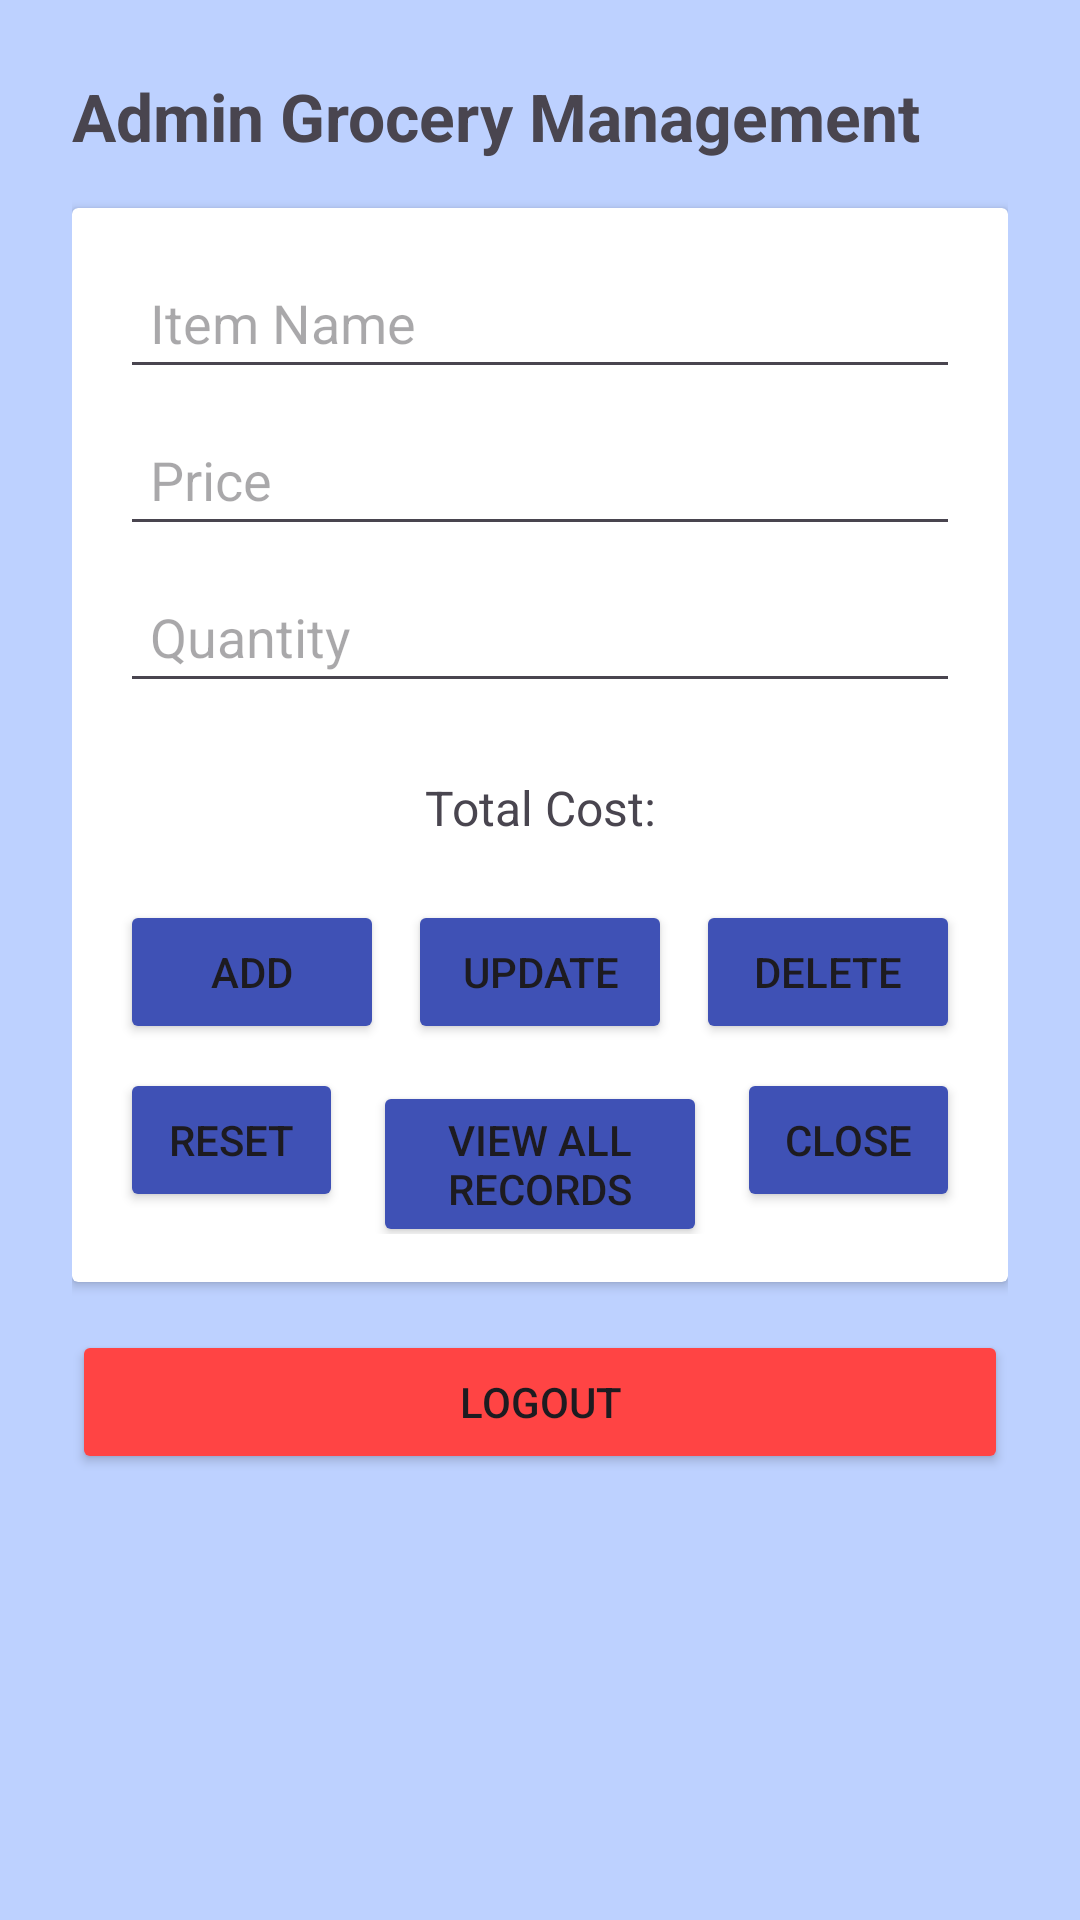

Here is an Android app screen rendered from its layout file. Give the layout XML and the strings, colors and styles it references.
<!-- AndroidManifest.xml: application theme Theme.GroceryBudgetPlanner -->
<!-- res/layout/activity_admin_page.xml -->
<?xml version="1.0" encoding="utf-8"?>
<ScrollView xmlns:android="http://schemas.android.com/apk/res/android"
    android:layout_width="match_parent"
    android:layout_height="match_parent"
    android:background="#bdd1ff">
    <LinearLayout
        android:layout_width="match_parent"
        android:layout_height="wrap_content"
        android:orientation="vertical"
        android:padding="24dp">
        <TextView
            android:layout_width="wrap_content"
            android:layout_height="wrap_content"
            android:text="Admin Grocery Management"
            android:textSize="22sp"
            android:textStyle="bold"
            android:layout_marginBottom="16dp" />
        <androidx.cardview.widget.CardView
            android:layout_width="match_parent"
            android:layout_height="wrap_content"
            android:layout_marginBottom="16dp"
            android:elevation="4dp">
            <LinearLayout
                android:layout_width="match_parent"
                android:layout_height="wrap_content"
                android:orientation="vertical"
                android:padding="16dp">
                <EditText
                    android:id="@+id/nameInput"
                    android:layout_width="match_parent"
                    android:layout_height="wrap_content"
                    android:hint="Item Name"
                    android:inputType="textPersonName"
                    android:padding="10dp"
                    android:layout_marginBottom="8dp" />
                <EditText
                    android:id="@+id/priceInput"
                    android:layout_width="match_parent"
                    android:layout_height="wrap_content"
                    android:hint="Price"
                    android:inputType="numberDecimal"
                    android:padding="10dp"
                    android:layout_marginBottom="8dp" />
                <EditText
                    android:id="@+id/quantityInput"
                    android:layout_width="match_parent"
                    android:layout_height="wrap_content"
                    android:hint="Quantity"
                    android:inputType="number"
                    android:padding="10dp"
                    android:layout_marginBottom="16dp" />
                <TextView
                    android:id="@+id/resultView"
                    android:layout_width="match_parent"
                    android:layout_height="wrap_content"
                    android:text="Total Cost:"
                    android:textSize="16sp"
                    android:padding="8dp"
                    android:gravity="center" />
                <LinearLayout
                    android:layout_width="match_parent"
                    android:layout_height="wrap_content"
                    android:orientation="horizontal"
                    android:weightSum="3"
                    android:layout_marginTop="12dp">
                    <Button
                        android:id="@+id/addBtn"
                        android:layout_width="0dp"
                        android:layout_weight="1"
                        android:layout_height="wrap_content"
                        android:text="Add"
                        android:backgroundTint="#3F51B5"
                        android:layout_marginEnd="4dp" />
                    <Button
                        android:id="@+id/updateBtn"
                        android:layout_width="0dp"
                        android:layout_weight="1"
                        android:layout_height="wrap_content"
                        android:text="Update"
                        android:backgroundTint="#3F51B5"
                        android:layout_marginStart="4dp"
                        android:layout_marginEnd="4dp" />
                    <Button
                        android:id="@+id/deleteBtn"
                        android:layout_width="0dp"
                        android:layout_weight="1"
                        android:layout_height="wrap_content"
                        android:text="Delete"
                        android:backgroundTint="#3F51B5"
                        android:layout_marginStart="4dp" />
                </LinearLayout>
                <LinearLayout
                    android:layout_width="match_parent"
                    android:layout_height="wrap_content"
                    android:orientation="horizontal"
                    android:weightSum="3"
                    android:backgroundTint="#3F51B5"
                    android:layout_marginTop="8dp">
                    <Button
                        android:id="@+id/resetBtn"
                        android:layout_width="0dp"
                        android:layout_weight="1"
                        android:layout_height="wrap_content"
                        android:text="Reset"
                        android:backgroundTint="#3F51B5"
                        android:layout_marginEnd="4dp" />
                    <Button
                        android:id="@+id/viewBtn"
                        android:layout_width="37dp"
                        android:layout_height="wrap_content"
                        android:layout_marginStart="6dp"
                        android:layout_marginEnd="6dp"
                        android:layout_weight="1"
                        android:backgroundTint="#3F51B5"
                        android:text="View All Records" />
                    <Button
                        android:id="@+id/closeBtn"
                        android:layout_width="0dp"
                        android:layout_weight="1"
                        android:layout_height="wrap_content"
                        android:text="Close"
                        android:backgroundTint="#3F51B5"
                        android:layout_marginStart="4dp" />
                </LinearLayout>
            </LinearLayout>
        </androidx.cardview.widget.CardView>
        <Button
            android:id="@+id/logoutBtn"
            android:layout_width="match_parent"
            android:layout_height="wrap_content"
            android:text="Logout"
            android:backgroundTint="@android:color/holo_red_light" />
    </LinearLayout>
</ScrollView>
<!-- resources referenced by this layout -->
<resources>
  <style name="Theme.GroceryBudgetPlanner" parent="Base.Theme.GroceryBudgetPlanner" />
  <style name="Base.Theme.GroceryBudgetPlanner" parent="Theme.Material3.DayNight.NoActionBar">
          
          
      </style>
</resources>
